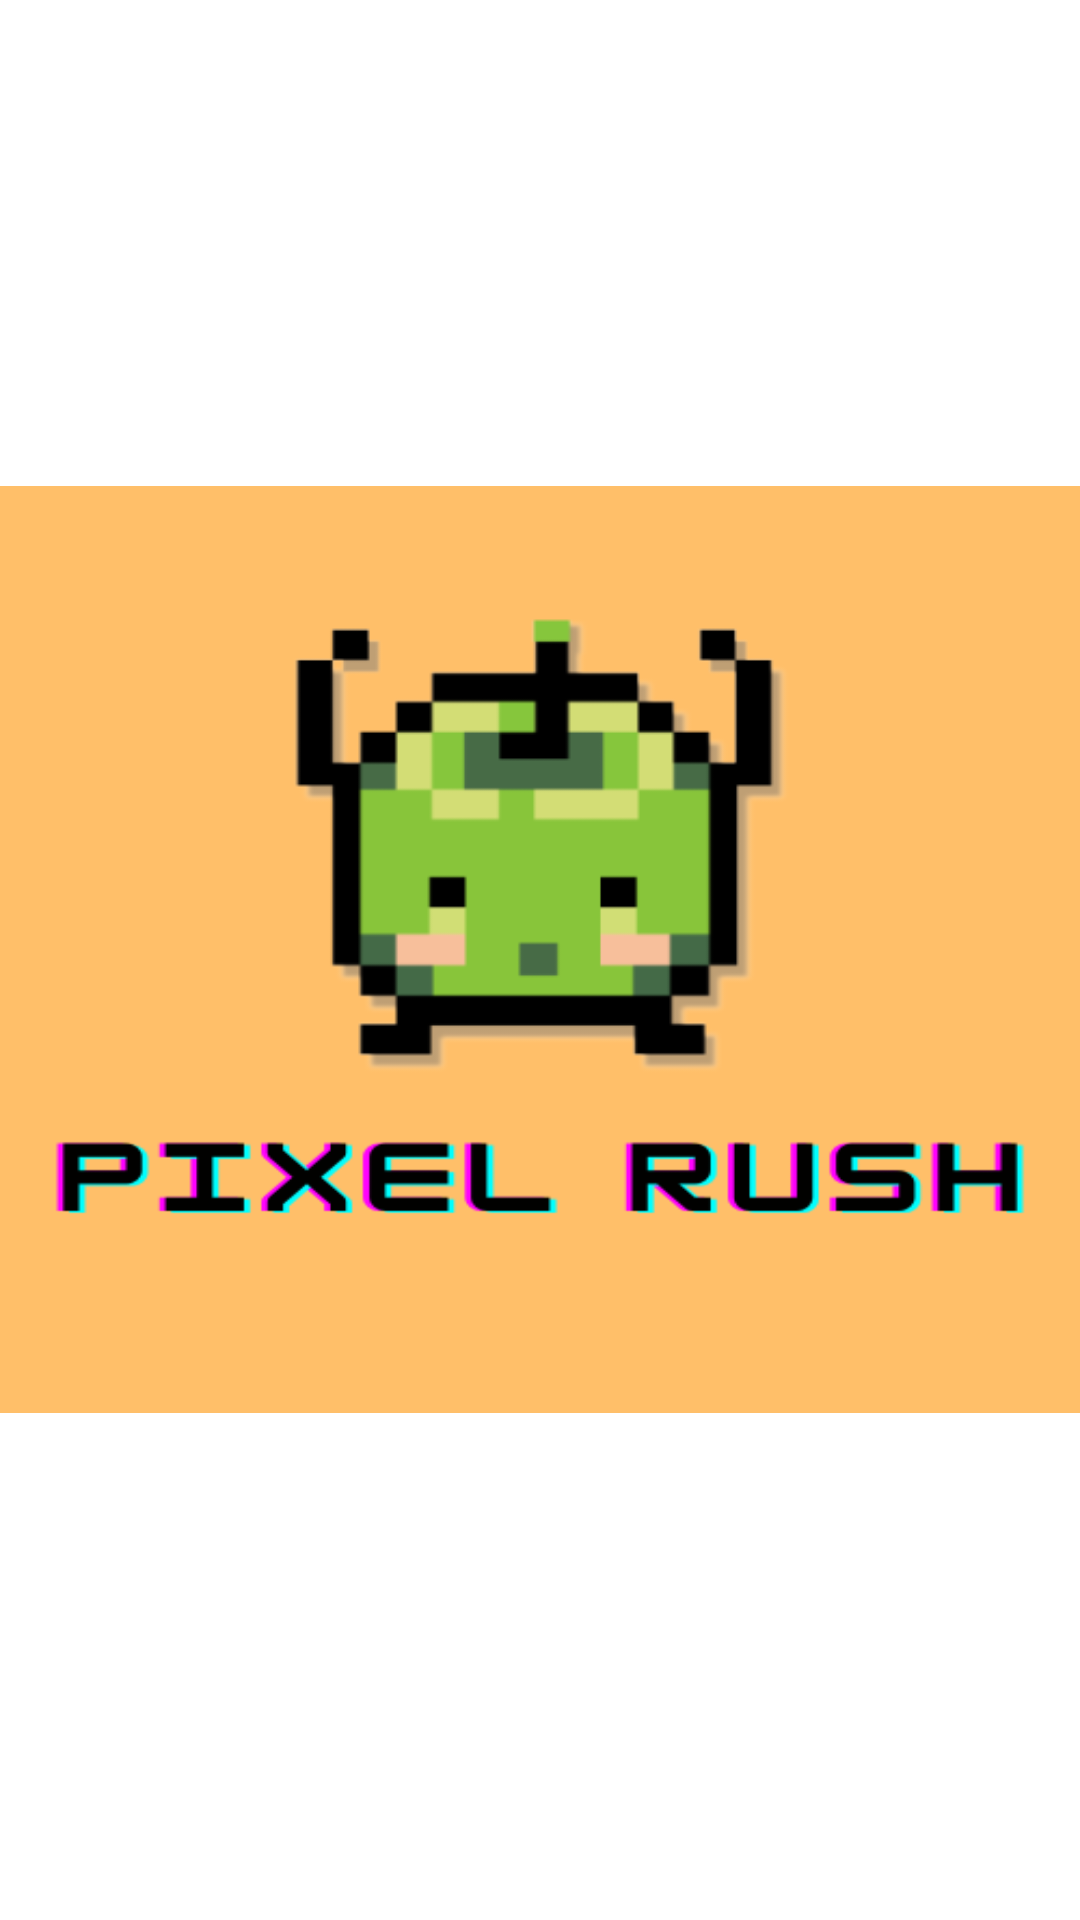

Layout XML and referenced resources for this Android screen:
<!-- AndroidManifest.xml: application theme Theme.PixelRushFrontEndv10 -->
<!-- res/layout/splash_screen.xml -->
<?xml version="1.0" encoding="utf-8"?>
<RelativeLayout xmlns:android="http://schemas.android.com/apk/res/android"
    android:layout_width="match_parent"
    android:layout_height="match_parent"
    android:background="@color/Nami">

    <ImageView
        android:id="@+id/image"
        android:layout_width="420dp"
        android:layout_height="420dp"
        android:layout_alignParentTop="true"
        android:layout_alignParentBottom="true"
        android:layout_marginTop="162dp"
        android:layout_marginBottom="169dp"
        android:background="@drawable/logo" />

</RelativeLayout>
<!-- resources referenced by this layout -->
<resources>
  <!-- drawable logo: png bitmap (drawable, 15289 bytes) -->
</resources>
